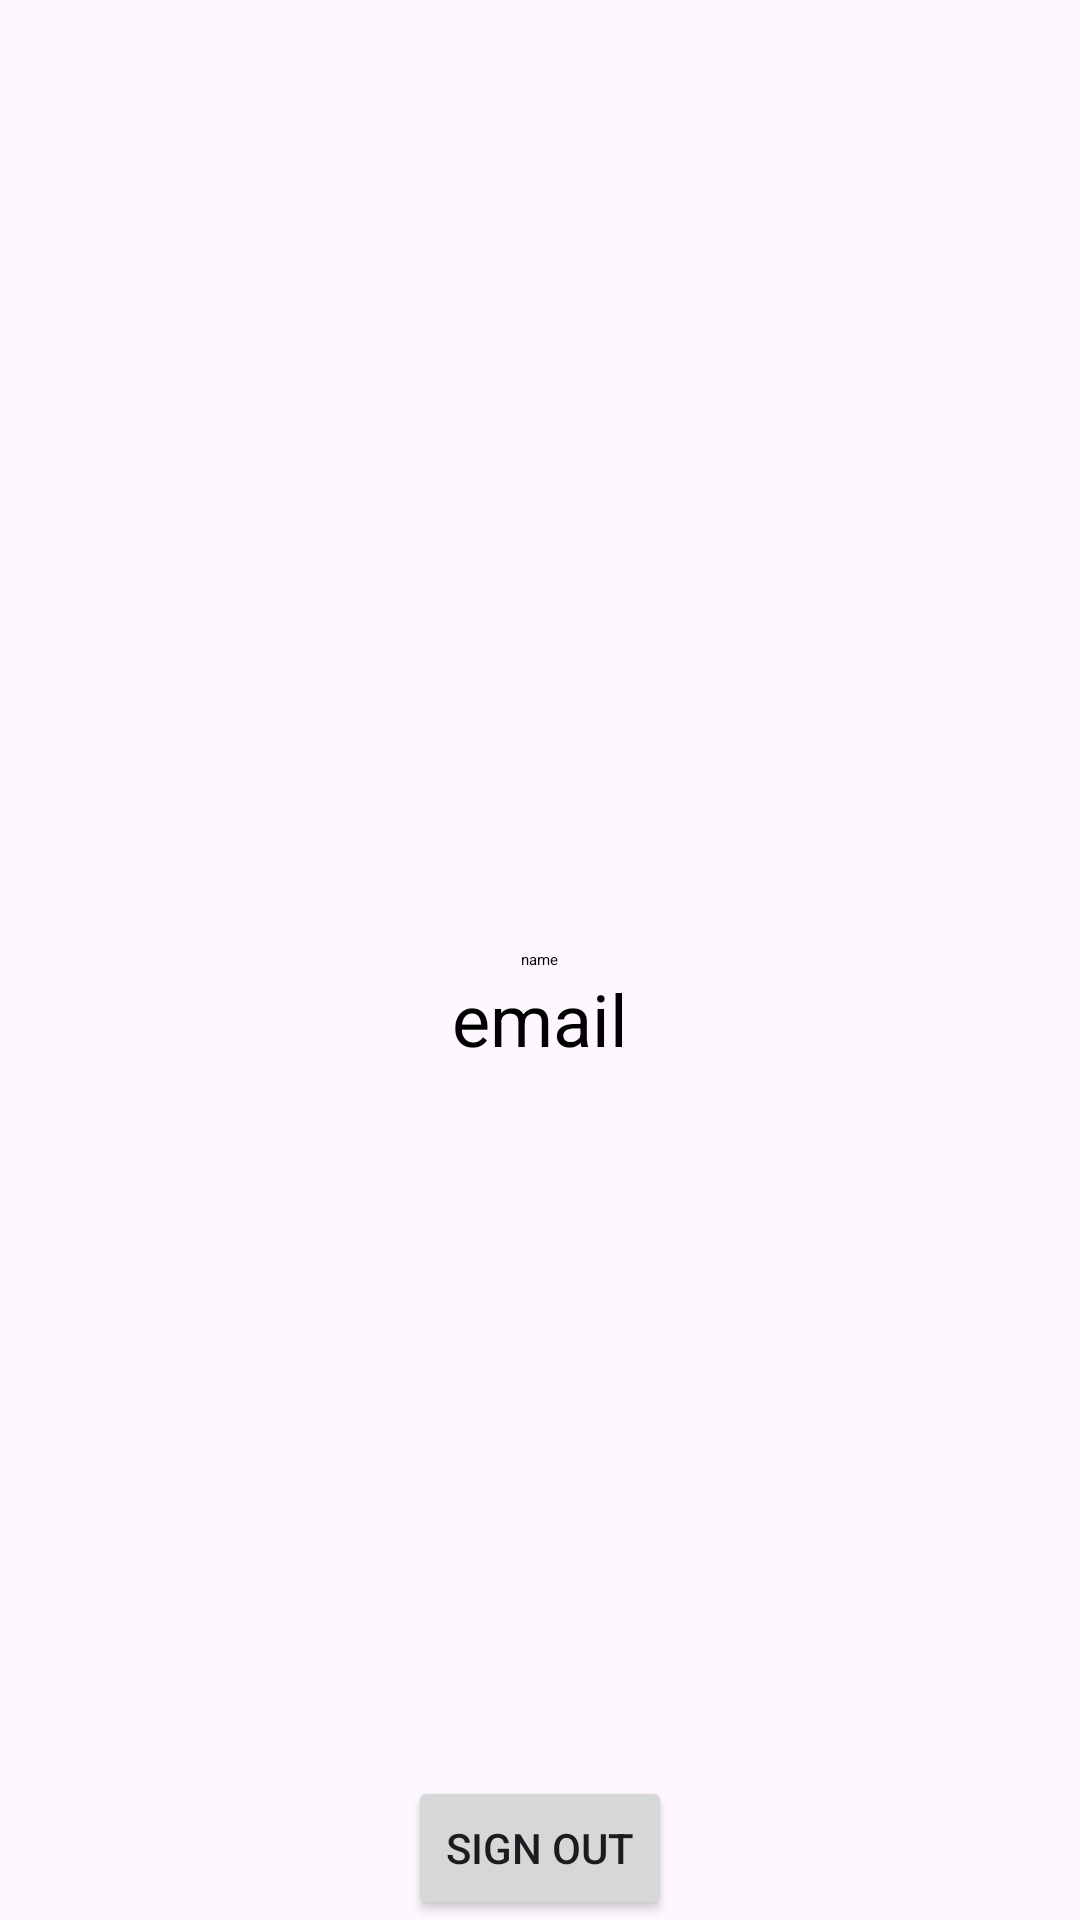

Android layout source for this screen:
<!-- AndroidManifest.xml: application theme Theme.BluetoothCheckIns -->
<!-- res/layout/activity_bluetooth.xml -->
<?xml version="1.0" encoding="utf-8"?>
<RelativeLayout xmlns:android="http://schemas.android.com/apk/res/android"
    xmlns:app="http://schemas.android.com/apk/res-auto"
    xmlns:tools="http://schemas.android.com/tools"
    android:id="@+id/main"
    android:layout_width="match_parent"
    android:layout_height="match_parent"
    tools:context=".BluetoothActivity">

    <TextView
        android:layout_width="wrap_content"
        android:layout_height="wrap_content"
        android:id="@+id/name"
        android:text="name"
        android:textColor="@color/black"
        android:layout_centerVertical="true"
        android:layout_centerHorizontal="true"
        android:textSize="5dp" />
    <TextView
        android:layout_width="wrap_content"
        android:layout_height="wrap_content"
        android:id="@+id/email"
        android:text="email"
        android:textColor="@color/black"
        android:layout_centerVertical="true"
        android:layout_centerHorizontal="true"
        android:layout_below="@+id/name"
        android:textSize="24dp" />

    <Button
        android:layout_width="wrap_content"
        android:layout_height="wrap_content"
        android:id="@+id/signOutBtn"
        android:text="Sign Out"
        android:layout_centerHorizontal="true"
        android:layout_alignParentBottom="true" />
</RelativeLayout>
<!-- resources referenced by this layout -->
<resources>
  <color name="black">#FF000000</color>
  <style name="Theme.BluetoothCheckIns" parent="Base.Theme.BluetoothCheckIns" />
  <style name="Base.Theme.BluetoothCheckIns" parent="Theme.Material3.DayNight.NoActionBar">
          
          
      </style>
</resources>
